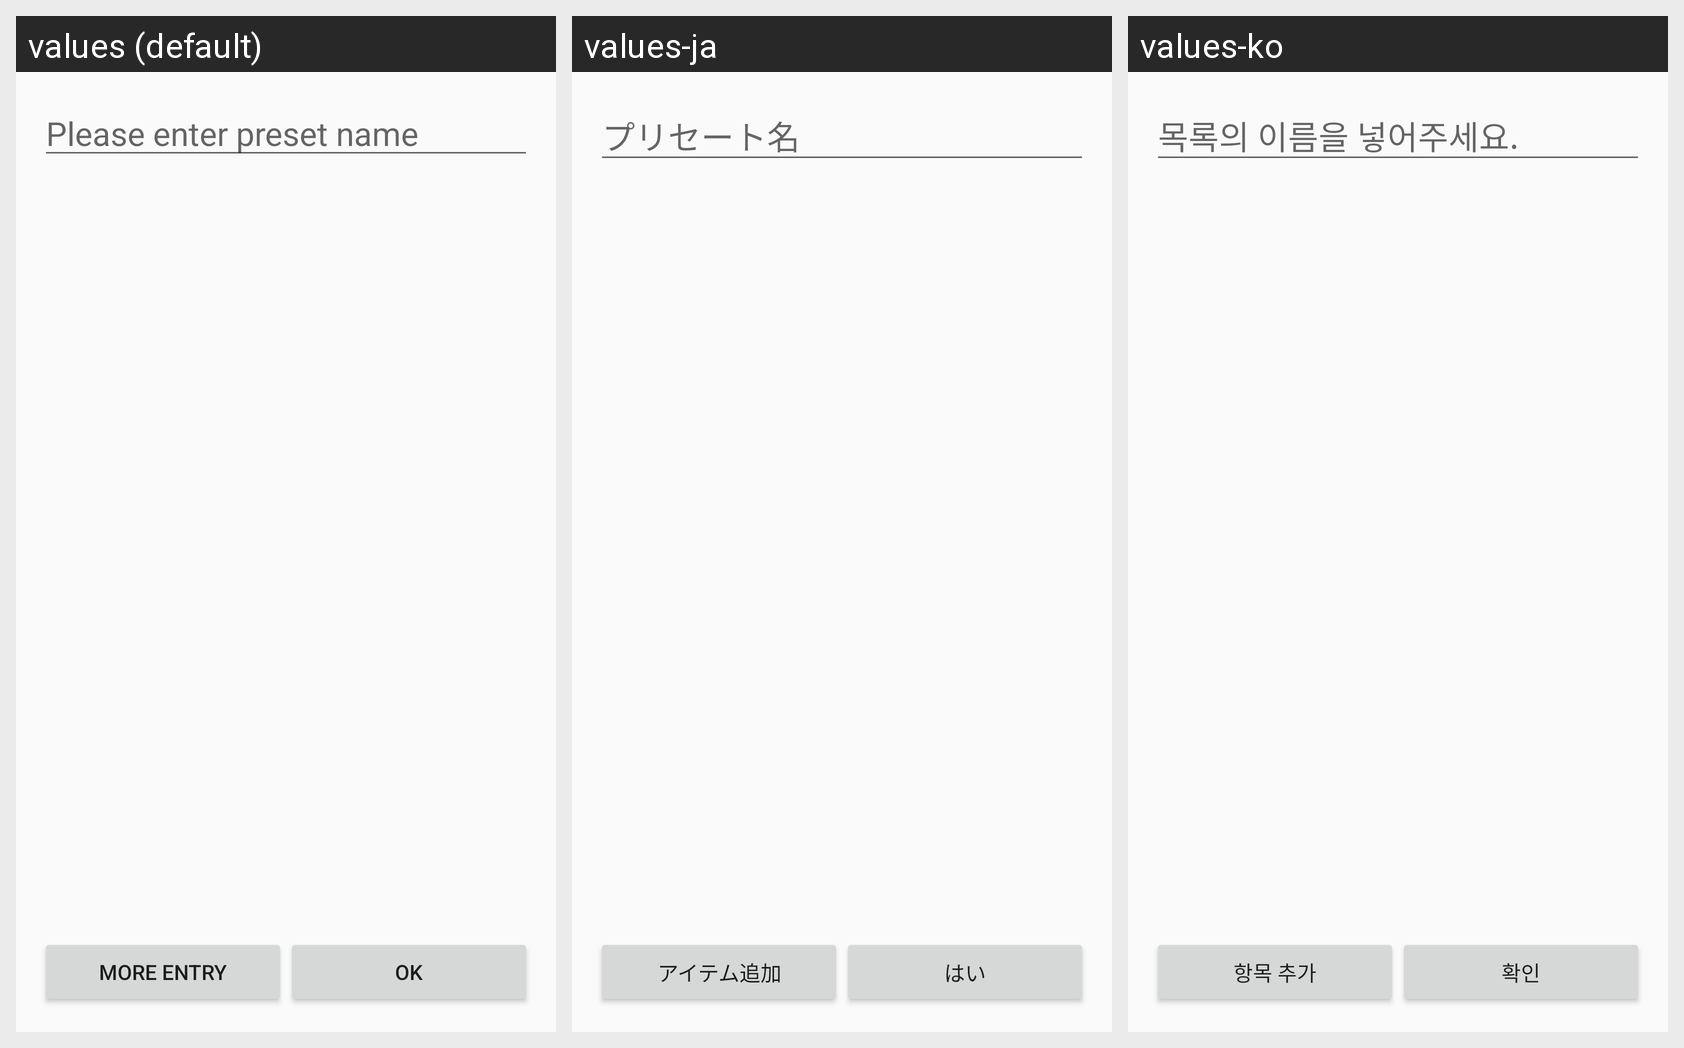

Strings drawn on this Android screen and how each of the app's shown locales translates them:
Android screen res/layout/activity_edit_preset.xml rendered under 3 locales, left to right: values (default), values-ja, values-ko. Device: Nexus 5 (rendered at 1080×1920; each locale shown at half size, 540×960, under a caption strip naming it); theme AppTheme.
Strings drawn on this screen, with the default value and each locale's value (text and hints the layout hard-codes, and strings that could not be matched under every locale, appear in the picture but are not listed):

hint_preset_name
  values: Please enter preset name
  values-ja: プリセート名
  values-ko: 목록의 이름을 넣어주세요.

add_entry_button_text
  values: More entry
  values-ja: アイテム追加
  values-ko: 항목 추가

ok_button_text
  values: OK
  values-ja: はい
  values-ko: 확인
